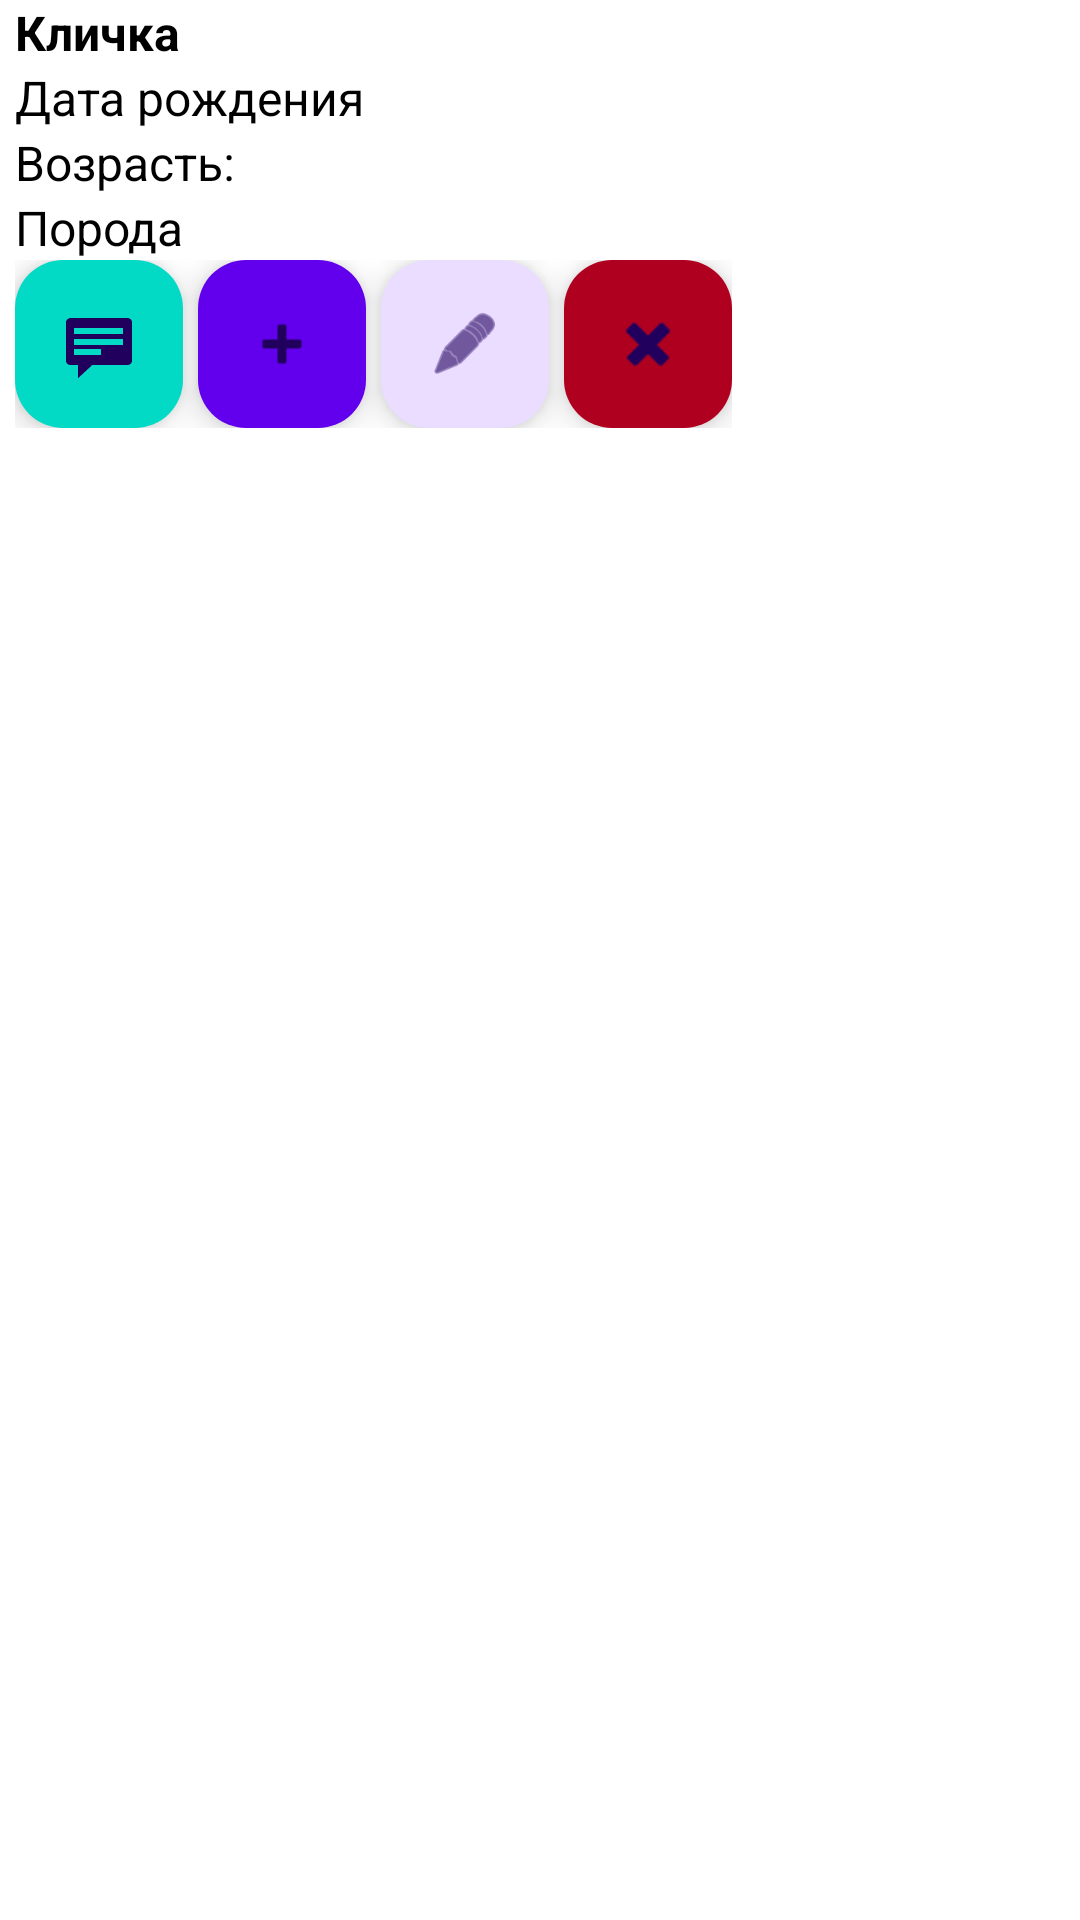

The Android layout XML behind this screen, and the referenced resources:
<!-- AndroidManifest.xml: application theme Theme.Dogsitter -->
<!-- res/layout/list_my_dogs.xml -->
<?xml version="1.0" encoding="utf-8"?>

<androidx.constraintlayout.widget.ConstraintLayout xmlns:android="http://schemas.android.com/apk/res/android"
    xmlns:app="http://schemas.android.com/apk/res-auto"
    android:layout_width="match_parent"
    android:layout_height="match_parent"
    xmlns:tools="http://schemas.android.com/tools"
    android:background="#ffffff">

    <TableLayout
        android:layout_width="match_parent"
        android:layout_height="match_parent"
        app:layout_constraintEnd_toEndOf="parent"
        app:layout_constraintHorizontal_bias="1.0"
        app:layout_constraintStart_toStartOf="parent"
        app:layout_constraintTop_toTopOf="parent">

        <TableRow
            android:layout_width="match_parent"
            android:layout_height="match_parent">

            <ImageView
                android:id="@+id/imageViewListMyDogs"
                android:layout_width="wrap_content"
                android:layout_height="wrap_content"
                tools:srcCompat="@tools:sample/avatars" />

            <TableLayout
                android:layout_width="match_parent"
                android:layout_height="wrap_content"
                android:layout_marginLeft="5dp">

                <TableRow
                    android:layout_width="match_parent"
                    android:layout_height="match_parent">

                    <TextView
                        android:id="@+id/textViewNameListMyDogs"
                        android:layout_width="wrap_content"
                        android:layout_height="wrap_content"
                        android:text="Кличка"
                        android:textColor="@color/black"
                        android:textSize="16sp"
                        android:textStyle="bold" />
                </TableRow>

                <TableRow
                    android:layout_width="match_parent"
                    android:layout_height="match_parent">

                    <TextView
                        android:id="@+id/textViewDateBirthListMyDogs"
                        android:layout_width="wrap_content"
                        android:layout_height="wrap_content"
                        android:text="Дата рождения"
                        android:textColor="@color/black"
                        android:textSize="16sp" />
                </TableRow>

                <TableRow
                    android:layout_width="match_parent"
                    android:layout_height="match_parent">

                    <TextView
                        android:id="@+id/textViewAgeListMyDogs"
                        android:layout_width="wrap_content"
                        android:layout_height="wrap_content"
                        android:text="Возрасть:"
                        android:textColor="@color/black"
                        android:textSize="16sp" />
                </TableRow>

                <TableRow
                    android:layout_width="match_parent"
                    android:layout_height="match_parent">

                    <TextView
                        android:id="@+id/textViewBreedListMyDogs"
                        android:layout_width="wrap_content"
                        android:layout_height="wrap_content"
                        android:text="Порода"
                        android:textColor="@color/black"
                        android:textSize="16sp" />
                </TableRow>

                <TableRow
                    android:layout_width="match_parent"
                    android:layout_height="match_parent">

                    <com.google.android.material.floatingactionbutton.FloatingActionButton
                        android:id="@+id/fabDescriptionListMyDogs"
                        android:layout_width="wrap_content"
                        android:layout_height="wrap_content"
                        android:clickable="true"
                        android:src="@android:drawable/stat_notify_chat"
                        app:backgroundTint="@color/design_default_color_secondary"
                        app:fabSize="mini" />

                    <com.google.android.material.floatingactionbutton.FloatingActionButton
                        android:id="@+id/fabMedicalListMyDogs"
                        android:layout_width="wrap_content"
                        android:layout_height="wrap_content"
                        android:layout_marginLeft="5dp"
                        android:clickable="true"
                        android:src="@android:drawable/ic_input_add"
                        app:backgroundTint="@color/design_default_color_primary"
                        app:fabSize="mini" />

                    <com.google.android.material.floatingactionbutton.FloatingActionButton
                        android:id="@+id/fabEditListMyDogs"
                        android:layout_width="wrap_content"
                        android:layout_height="wrap_content"
                        android:layout_marginLeft="5dp"
                        android:clickable="true"
                        android:src="@android:drawable/ic_menu_edit"
                        app:fabSize="mini" />

                    <com.google.android.material.floatingactionbutton.FloatingActionButton
                        android:id="@+id/fabDeleteListMyDogs"
                        android:layout_width="wrap_content"
                        android:layout_height="wrap_content"
                        android:layout_marginLeft="5dp"
                        android:clickable="true"
                        android:src="@android:drawable/ic_delete"
                        app:backgroundTint="@color/design_default_color_error"
                        app:fabSize="mini" />
                </TableRow>
            </TableLayout>
        </TableRow>
    </TableLayout>
</androidx.constraintlayout.widget.ConstraintLayout>
<!-- resources referenced by this layout -->
<resources>
  <style name="Theme.Dogsitter" parent="Base.Theme.Dogsitter" />
  <style name="Base.Theme.Dogsitter" parent="Theme.Material3.DayNight.NoActionBar">
          
          
      </style>
  <!-- not gathered from this repository: default colours our renderer supplied (Android Studio template values) -->
  <color name="black">#FF000000</color>
</resources>
